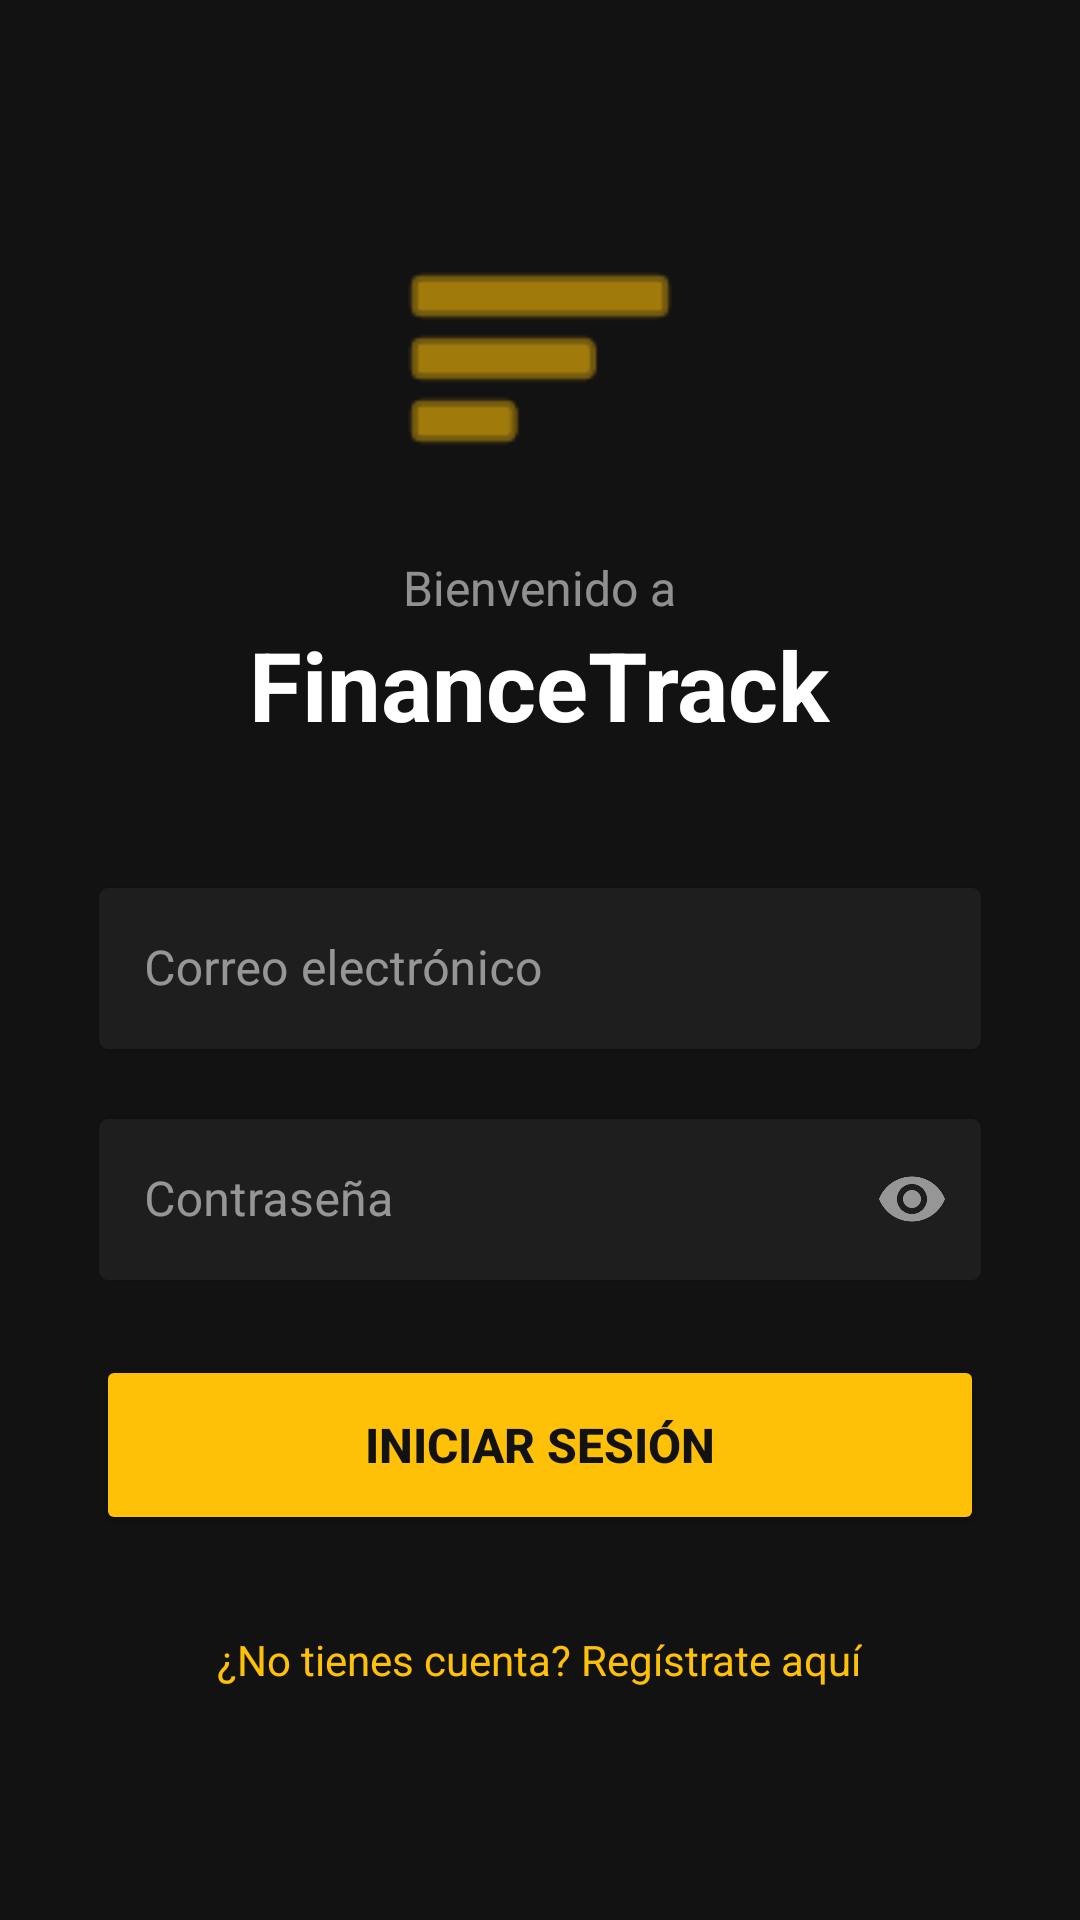

This screen was rendered from an Android layout file. Write that file and the resources it references.
<!-- AndroidManifest.xml: application theme Theme.FinanceTrack -->
<!-- res/layout/activity_login.xml -->
<?xml version="1.0" encoding="utf-8"?>
<LinearLayout xmlns:android="http://schemas.android.com/apk/res/android"
    xmlns:app="http://schemas.android.com/apk/res-auto"
    android:layout_width="match_parent"
    android:layout_height="match_parent"
    android:orientation="vertical"
    android:background="#121212"
    android:padding="32dp"
    android:gravity="center">

    <ImageView
        android:layout_width="100dp"
        android:layout_height="100dp"
        android:src="@android:drawable/ic_menu_sort_by_size"
        app:tint="#FFC107"
        android:layout_marginBottom="16dp"/>

    <TextView
        android:layout_width="wrap_content"
        android:layout_height="wrap_content"
        android:text="Bienvenido a"
        android:textColor="#88FFFFFF"
        android:textSize="16sp" />

    <TextView
        android:layout_width="wrap_content"
        android:layout_height="wrap_content"
        android:text="FinanceTrack"
        android:textColor="#FFFFFF"
        android:textSize="32sp"
        android:textStyle="bold"
        android:layout_marginBottom="40dp"/>

    <com.google.android.material.textfield.TextInputLayout
        style="@style/Widget.MaterialComponents.TextInputLayout.OutlinedBox"
        android:layout_width="match_parent"
        android:layout_height="wrap_content"
        android:layout_marginBottom="16dp"
        android:textColorHint="#88FFFFFF"
        app:boxStrokeColor="#FFC107"
        app:hintTextColor="#FFC107"
        app:boxBackgroundColor="#1E1E1E">

        <com.google.android.material.textfield.TextInputEditText
            android:id="@+id/etEmail"
            android:layout_width="match_parent"
            android:layout_height="wrap_content"
            android:hint="Correo electrónico"
            android:inputType="textEmailAddress"
            android:textColor="#FFFFFF" />
    </com.google.android.material.textfield.TextInputLayout>

    <com.google.android.material.textfield.TextInputLayout
        style="@style/Widget.MaterialComponents.TextInputLayout.OutlinedBox"
        android:layout_width="match_parent"
        android:layout_height="wrap_content"
        android:layout_marginBottom="24dp"
        android:textColorHint="#88FFFFFF"
        app:boxStrokeColor="#FFC107"
        app:hintTextColor="#FFC107"
        app:boxBackgroundColor="#1E1E1E"
        app:passwordToggleEnabled="true"
        app:passwordToggleTint="#88FFFFFF">

        <com.google.android.material.textfield.TextInputEditText
            android:id="@+id/etPassword"
            android:layout_width="match_parent"
            android:layout_height="wrap_content"
            android:hint="Contraseña"
            android:inputType="textPassword"
            android:textColor="#FFFFFF" />
    </com.google.android.material.textfield.TextInputLayout>

    <ProgressBar
        android:id="@+id/progressBar"
        android:layout_width="wrap_content"
        android:layout_height="wrap_content"
        android:layout_marginBottom="16dp"
        android:visibility="gone"
        android:indeterminateTint="#FFC107" />

    <Button
        android:id="@+id/btnLogin"
        android:layout_width="match_parent"
        android:layout_height="60dp"
        android:text="Iniciar Sesión"
        android:textColor="#121212"
        android:backgroundTint="#FFC107"
        android:textSize="16sp"
        android:textStyle="bold"
        app:cornerRadius="12dp"
        android:layout_marginBottom="24dp"/>

    <TextView
        android:id="@+id/tvGoToRegister"
        android:layout_width="wrap_content"
        android:layout_height="wrap_content"
        android:text="¿No tienes cuenta? Regístrate aquí"
        android:textColor="#FFC107"
        android:textSize="14sp"
        android:clickable="true"
        android:focusable="true"
        android:background="?attr/selectableItemBackground"
        android:padding="8dp"/>

</LinearLayout>
<!-- resources referenced by this layout -->
<resources>
  <style name="Theme.FinanceTrack" parent="Base.Theme.FinanceTrack" />
  <style name="Base.Theme.FinanceTrack" parent="Theme.Material3.DayNight.NoActionBar">
          
          
      </style>
</resources>
